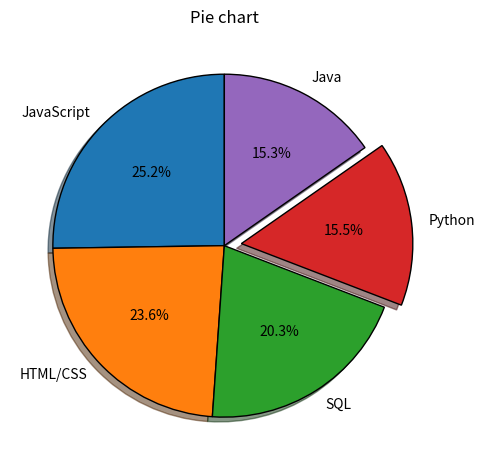

Write Python code to recreate this figure.
import matplotlib.pyplot as p

slices = [59219, 55466, 47544, 36443, 35917]
labels = ['JavaScript', 'HTML/CSS', 'SQL', 'Python', 'Java']

explode = [0,0,0,0.1,0]

p.pie(slices, labels= labels, shadow= True, wedgeprops={'edgecolor':'black'},
    startangle= 90, explode= explode, autopct='%1.1f%%', radius= 1)

p.title('Pie chart')

p.tight_layout()
p.show()